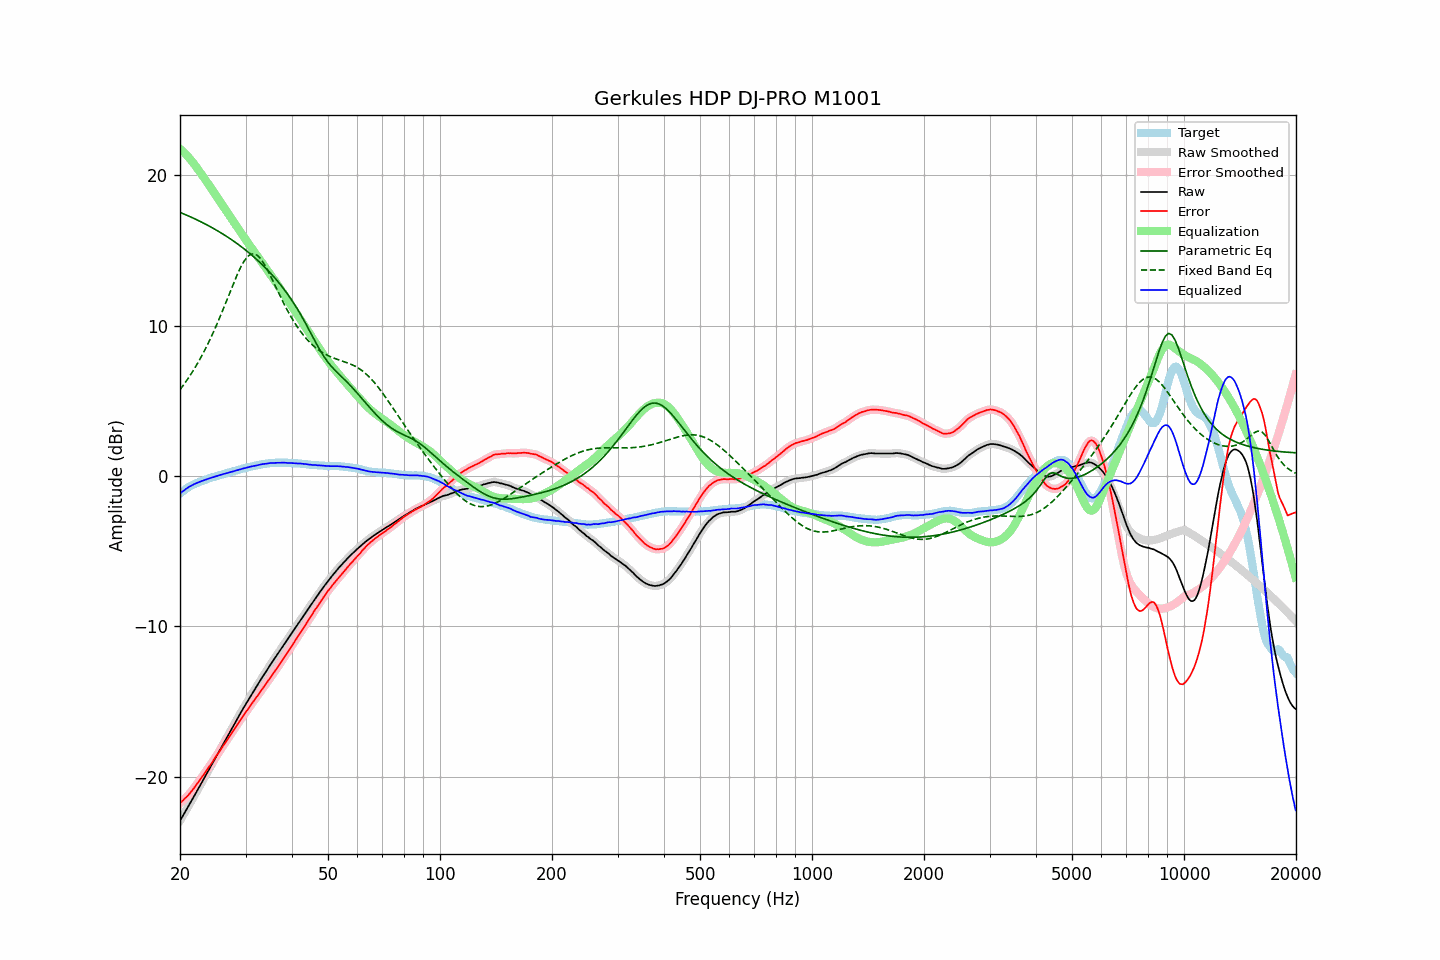

The data file committed next to this chart (first rows):
frequency, raw, error, smoothed, error_smoothed, equalization, parametric_eq, fixed_band_eq, equalized_raw, equalized_smoothed, target
20.00, -22.94, -21.78, -22.94, -21.78, 21.77, 17.54, 5.74, -1.17, -1.17, -1.17
20.20, -22.75, -21.68, -22.76, -21.68, 21.68, 17.50, 5.88, -1.08, -1.08, -1.08
20.40, -22.57, -21.58, -22.57, -21.57, 21.58, 17.45, 6.03, -1.00, -1.00, -1.00
20.61, -22.39, -21.46, -22.39, -21.47, 21.47, 17.41, 6.18, -0.92, -0.92, -0.93
20.81, -22.20, -21.37, -22.20, -21.36, 21.36, 17.36, 6.33, -0.84, -0.84, -0.84
21.02, -22.01, -21.26, -22.01, -21.25, 21.25, 17.32, 6.48, -0.77, -0.77, -0.76
21.23, -21.82, -21.13, -21.83, -21.13, 21.12, 17.27, 6.64, -0.70, -0.70, -0.70
21.44, -21.64, -21.00, -21.64, -21.00, 21.00, 17.22, 6.81, -0.64, -0.64, -0.64
21.66, -21.46, -20.87, -21.45, -20.87, 20.87, 17.17, 6.98, -0.59, -0.59, -0.59
21.87, -21.26, -20.72, -21.26, -20.73, 20.73, 17.12, 7.15, -0.53, -0.54, -0.54
22.09, -21.07, -20.58, -21.07, -20.59, 20.59, 17.07, 7.33, -0.49, -0.49, -0.49
22.31, -20.88, -20.44, -20.88, -20.44, 20.44, 17.02, 7.51, -0.44, -0.44, -0.44
22.54, -20.69, -20.29, -20.69, -20.29, 20.29, 16.97, 7.70, -0.40, -0.40, -0.40
22.76, -20.49, -20.14, -20.50, -20.13, 20.14, 16.92, 7.89, -0.36, -0.36, -0.36
22.99, -20.31, -19.98, -20.30, -19.98, 19.98, 16.86, 8.09, -0.32, -0.32, -0.33
23.22, -20.12, -19.83, -20.11, -19.83, 19.83, 16.81, 8.29, -0.28, -0.28, -0.29
23.45, -19.92, -19.68, -19.92, -19.67, 19.68, 16.75, 8.50, -0.25, -0.24, -0.25
23.69, -19.73, -19.52, -19.73, -19.52, 19.52, 16.70, 8.72, -0.21, -0.21, -0.21
23.92, -19.53, -19.36, -19.53, -19.37, 19.37, 16.64, 8.93, -0.17, -0.17, -0.17
24.16, -19.34, -19.23, -19.34, -19.22, 19.21, 16.58, 9.16, -0.13, -0.13, -0.12
24.40, -19.15, -19.06, -19.15, -19.06, 19.05, 16.52, 9.39, -0.10, -0.10, -0.09
24.65, -18.96, -18.89, -18.96, -18.89, 18.89, 16.46, 9.63, -0.06, -0.06, -0.07
24.89, -18.76, -18.72, -18.76, -18.73, 18.73, 16.40, 9.86, -0.03, -0.03, -0.04
25.14, -18.57, -18.57, -18.57, -18.57, 18.57, 16.34, 10.11, 0.00, 0.00, 0.00
25.39, -18.38, -18.41, -18.38, -18.41, 18.41, 16.28, 10.36, 0.03, 0.03, 0.03
25.65, -18.19, -18.26, -18.19, -18.25, 18.25, 16.21, 10.62, 0.07, 0.07, 0.07
25.91, -18.00, -18.09, -18.00, -18.09, 18.09, 16.15, 10.87, 0.09, 0.10, 0.09
26.16, -17.80, -17.92, -17.80, -17.93, 17.93, 16.08, 11.14, 0.13, 0.13, 0.12
26.43, -17.62, -17.78, -17.62, -17.77, 17.78, 16.01, 11.40, 0.16, 0.16, 0.16
26.69, -17.42, -17.62, -17.43, -17.62, 17.62, 15.94, 11.67, 0.19, 0.19, 0.19
26.96, -17.24, -17.46, -17.24, -17.46, 17.45, 15.87, 11.94, 0.22, 0.22, 0.22
27.23, -17.05, -17.30, -17.05, -17.30, 17.29, 15.80, 12.21, 0.24, 0.25, 0.25
27.50, -16.86, -17.14, -16.85, -17.13, 17.13, 15.73, 12.48, 0.27, 0.28, 0.28
27.77, -16.66, -16.96, -16.66, -16.97, 16.97, 15.66, 12.74, 0.31, 0.31, 0.30
28.05, -16.46, -16.81, -16.47, -16.80, 16.81, 15.58, 13.00, 0.34, 0.34, 0.34
28.33, -16.27, -16.64, -16.27, -16.64, 16.64, 15.51, 13.25, 0.37, 0.37, 0.36
28.62, -16.09, -16.48, -16.08, -16.48, 16.48, 15.43, 13.50, 0.40, 0.40, 0.39
28.90, -15.89, -16.33, -15.90, -16.32, 16.33, 15.35, 13.73, 0.43, 0.43, 0.43
29.19, -15.71, -16.17, -15.71, -16.17, 16.17, 15.27, 13.95, 0.46, 0.46, 0.45
29.48, -15.52, -16.03, -15.53, -16.02, 16.01, 15.19, 14.14, 0.49, 0.49, 0.50
29.78, -15.35, -15.86, -15.35, -15.86, 15.86, 15.11, 14.32, 0.51, 0.51, 0.51
30.08, -15.17, -15.71, -15.17, -15.71, 15.71, 15.02, 14.46, 0.54, 0.54, 0.54
30.38, -14.99, -15.56, -14.99, -15.56, 15.56, 14.93, 14.60, 0.57, 0.57, 0.57
30.68, -14.80, -15.41, -14.81, -15.40, 15.41, 14.85, 14.68, 0.60, 0.60, 0.60
30.99, -14.63, -15.25, -14.63, -15.25, 15.25, 14.76, 14.75, 0.63, 0.63, 0.62
31.30, -14.46, -15.10, -14.46, -15.10, 15.10, 14.67, 14.78, 0.65, 0.65, 0.64
31.61, -14.29, -14.96, -14.29, -14.95, 14.95, 14.57, 14.78, 0.67, 0.67, 0.67
31.93, -14.12, -14.81, -14.11, -14.81, 14.80, 14.48, 14.74, 0.69, 0.69, 0.69
32.24, -13.94, -14.65, -13.94, -14.66, 14.66, 14.38, 14.69, 0.71, 0.71, 0.71
32.57, -13.77, -14.51, -13.77, -14.51, 14.51, 14.28, 14.59, 0.74, 0.74, 0.74
32.89, -13.59, -14.36, -13.59, -14.36, 14.36, 14.18, 14.47, 0.77, 0.76, 0.76
33.22, -13.42, -14.21, -13.43, -14.21, 14.21, 14.08, 14.32, 0.79, 0.78, 0.78
33.55, -13.26, -14.06, -13.26, -14.06, 14.06, 13.98, 14.17, 0.80, 0.80, 0.80
33.89, -13.09, -13.91, -13.10, -13.91, 13.91, 13.87, 13.98, 0.81, 0.81, 0.81
34.23, -12.94, -13.77, -12.93, -13.76, 13.76, 13.76, 13.79, 0.82, 0.83, 0.83
34.57, -12.76, -13.61, -12.76, -13.61, 13.61, 13.65, 13.58, 0.84, 0.84, 0.84
34.92, -12.60, -13.45, -12.60, -13.46, 13.46, 13.54, 13.37, 0.86, 0.86, 0.85
35.27, -12.44, -13.31, -12.44, -13.30, 13.31, 13.42, 13.15, 0.87, 0.87, 0.87
35.62, -12.29, -13.15, -12.28, -13.15, 13.15, 13.30, 12.93, 0.87, 0.87, 0.86
35.97, -12.12, -12.99, -12.12, -13.00, 13.00, 13.18, 12.70, 0.87, 0.87, 0.87
... 635 more rows
